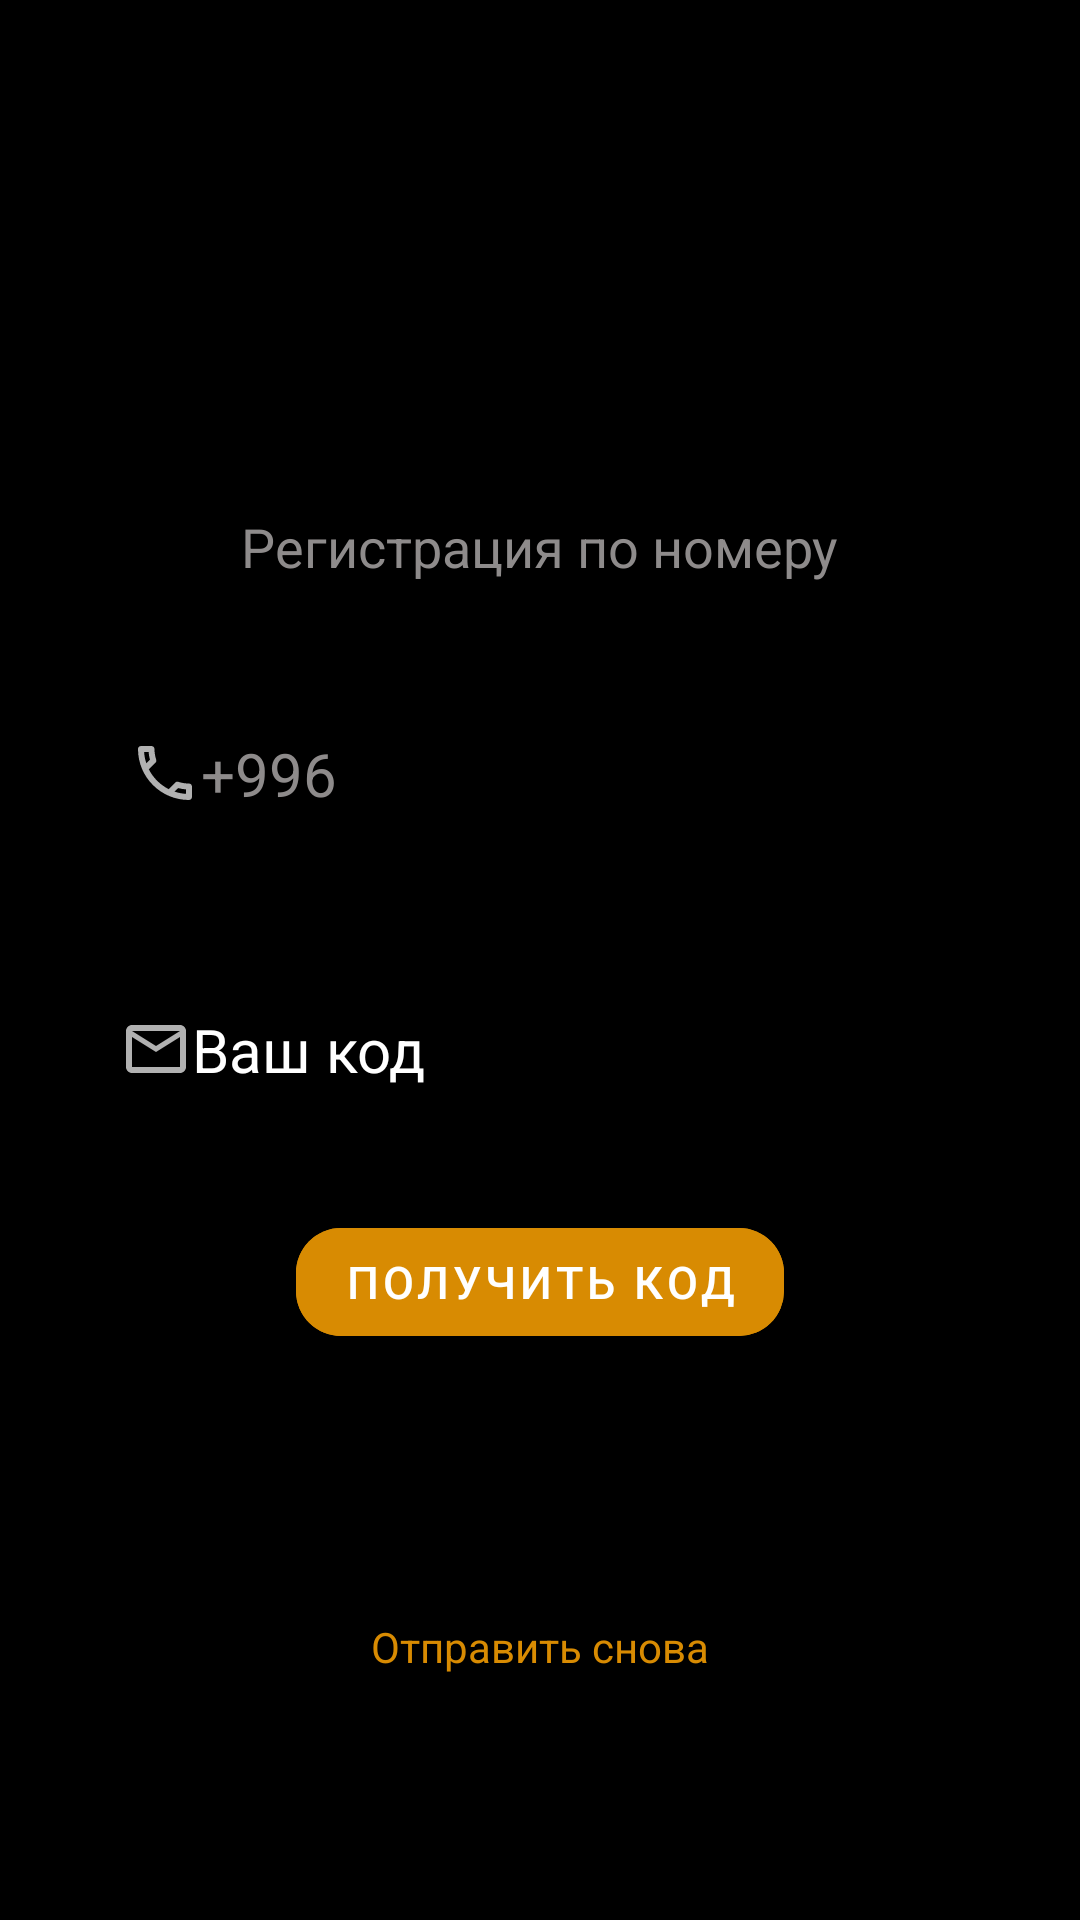

The Android layout XML behind this screen, and the referenced resources:
<!-- AndroidManifest.xml: application theme Theme.Android2DZ21 -->
<!-- res/layout/fragment_sign_in.xml -->
<?xml version="1.0" encoding="utf-8"?>
<androidx.constraintlayout.widget.ConstraintLayout xmlns:android="http://schemas.android.com/apk/res/android"
    xmlns:tools="http://schemas.android.com/tools"
    android:layout_width="match_parent"
    xmlns:app="http://schemas.android.com/apk/res-auto"
    android:background="@color/black"
    android:layout_height="match_parent"
    tools:context=".ui.fragments.signin.SignInFragment">

    <ImageView
        android:id="@+id/im_notes"
        android:layout_width="wrap_content"
        android:layout_height="wrap_content"
        android:background="@drawable/notes"
        app:layout_constraintTop_toTopOf="parent"
        app:layout_constraintStart_toStartOf="parent"
        app:layout_constraintEnd_toEndOf="parent"
        android:layout_marginTop="130dp"/>

    <TextView
        android:id="@+id/tv_tv"
        android:layout_width="wrap_content"
        android:layout_height="wrap_content"
        app:layout_constraintTop_toBottomOf="@id/im_notes"
        android:textColor="@color/grey_2"
        android:text="@string/registr"
        android:textSize="18sp"
        android:layout_marginTop="40dp"
        app:layout_constraintEnd_toEndOf="parent"
        app:layout_constraintStart_toStartOf="parent"/>

    <EditText
        android:id="@+id/et_call"
        android:layout_width="match_parent"
        android:layout_height="wrap_content"
        app:layout_constraintTop_toBottomOf="@id/tv_tv"
        android:layout_marginTop="40dp"
        android:text="@string/call"
        android:layout_marginHorizontal="25dp"
        android:inputType="phone"
        android:background="@drawable/round"
        android:drawableStart="@drawable/ic_outline_call_24"
        android:textSize="20sp"
        android:padding="10dp"
        android:paddingStart="18dp"
        android:textColor="@color/grey_2"
        tools:ignore="RtlSymmetry" />

    <EditText
        android:id="@+id/et_password"
        android:layout_width="match_parent"
        android:layout_height="wrap_content"
        app:layout_constraintTop_toBottomOf="@id/et_call"
        android:layout_marginTop="40dp"
        android:layout_marginHorizontal="25dp"
        android:background="@drawable/round"
        android:drawableStart="@drawable/ic_outline_markunread_24"
        android:textSize="20sp"
        android:padding="15dp"
        android:hint="@string/cod"
        android:textColorHint="@color/white"
        android:paddingStart="15dp"
        android:textColor="@color/grey_2"/>

    <com.google.android.material.button.MaterialButton
        android:id="@+id/btn_cod"
        android:layout_width="wrap_content"
        android:layout_height="wrap_content"
        app:layout_constraintTop_toBottomOf="@id/et_password"
        app:layout_constraintStart_toStartOf="parent"
        app:layout_constraintEnd_toEndOf="parent"
        android:layout_marginTop="25dp"
        android:text="@string/get"
        app:cornerRadius="15dp"
        android:textSize="15sp"
        android:backgroundTint="@color/orange_2"/>

    <com.google.android.material.button.MaterialButton
        android:id="@+id/btn_cod_2"
        android:layout_width="wrap_content"
        android:layout_height="wrap_content"
        app:layout_constraintTop_toBottomOf="@id/btn_cod"
        app:layout_constraintStart_toStartOf="parent"
        app:layout_constraintEnd_toEndOf="parent"
        android:layout_marginTop="25dp"
        android:visibility="invisible"
        android:text="@string/ok_ok"
        app:cornerRadius="15dp"
        android:textSize="15sp"
        android:backgroundTint="@color/orange_2"/>

    <TextView
        android:id="@+id/btn_set_cod"
        android:layout_width="wrap_content"
        android:layout_height="wrap_content"
        android:text="@string/set"
        app:layout_constraintStart_toStartOf="parent"
        app:layout_constraintEnd_toEndOf="parent"
        app:layout_constraintTop_toBottomOf="@id/btn_cod_2"
        android:layout_marginTop="15dp"
        android:textColor="@color/orange_2"/>



</androidx.constraintlayout.widget.ConstraintLayout>
<!-- resources referenced by this layout -->
<resources>
  <color name="black">#FF000000</color>
  <color name="grey_2">#8E8B8B</color>
  <color name="orange_2">#D88B02</color>
  <color name="white">#FFFFFFFF</color>
  <!-- drawable ic_outline_call_24 (drawable) -->
  <vector android:height="24dp" android:tint="#B1B1B1"
      android:viewportHeight="24" android:viewportWidth="24"
      android:width="24dp" xmlns:android="http://schemas.android.com/apk/res/android">
      <path android:fillColor="@android:color/white" android:pathData="M6.54,5c0.06,0.89 0.21,1.76 0.45,2.59l-1.2,1.2c-0.41,-1.2 -0.67,-2.47 -0.76,-3.79h1.51m9.86,12.02c0.85,0.24 1.72,0.39 2.6,0.45v1.49c-1.32,-0.09 -2.59,-0.35 -3.8,-0.75l1.2,-1.19M7.5,3H4c-0.55,0 -1,0.45 -1,1 0,9.39 7.61,17 17,17 0.55,0 1,-0.45 1,-1v-3.49c0,-0.55 -0.45,-1 -1,-1 -1.24,0 -2.45,-0.2 -3.57,-0.57 -0.1,-0.04 -0.21,-0.05 -0.31,-0.05 -0.26,0 -0.51,0.1 -0.71,0.29l-2.2,2.2c-2.83,-1.45 -5.15,-3.76 -6.59,-6.59l2.2,-2.2c0.28,-0.28 0.36,-0.67 0.25,-1.02C8.7,6.45 8.5,5.25 8.5,4c0,-0.55 -0.45,-1 -1,-1z"/>
  </vector>
  <!-- drawable ic_outline_markunread_24 (drawable) -->
  <vector android:height="24dp" android:tint="#B1B1B1"
      android:viewportHeight="24" android:viewportWidth="24"
      android:width="24dp" xmlns:android="http://schemas.android.com/apk/res/android">
      <path android:fillColor="@android:color/white" android:pathData="M22,6c0,-1.1 -0.9,-2 -2,-2L4,4c-1.1,0 -2,0.9 -2,2v12c0,1.1 0.9,2 2,2h16c1.1,0 2,-0.9 2,-2L22,6zM20,6l-8,5 -8,-5h16zM20,18L4,18L4,8l8,5 8,-5v10z"/>
  </vector>
  <string name="call">+996</string>
  <string name="cod">Ваш код</string>
  <string name="get">Получить код</string>
  <string name="ok_ok">подтведить</string>
  <string name="registr">Регистрация по номеру</string>
  <string name="set">Отправить снова</string>
  <style name="Theme.Android2DZ21" parent="Theme.MaterialComponents.DayNight.NoActionBar">
          
          <item name="colorPrimary">@color/purple_500</item>
          <item name="colorPrimaryVariant">@color/purple_700</item>
          <item name="colorOnPrimary">@color/white</item>
          
          <item name="colorSecondary">@color/teal_200</item>
          <item name="colorSecondaryVariant">@color/teal_700</item>
          <item name="colorOnSecondary">@color/black</item>
          
          <item name="android:statusBarColor">?attr/colorPrimaryVariant</item>
          
      </style>
  <color name="purple_500">#FF6200EE</color>
  <color name="purple_700">#FF3700B3</color>
  <color name="teal_200">#FF03DAC5</color>
  <color name="teal_700">#FF018786</color>
</resources>
